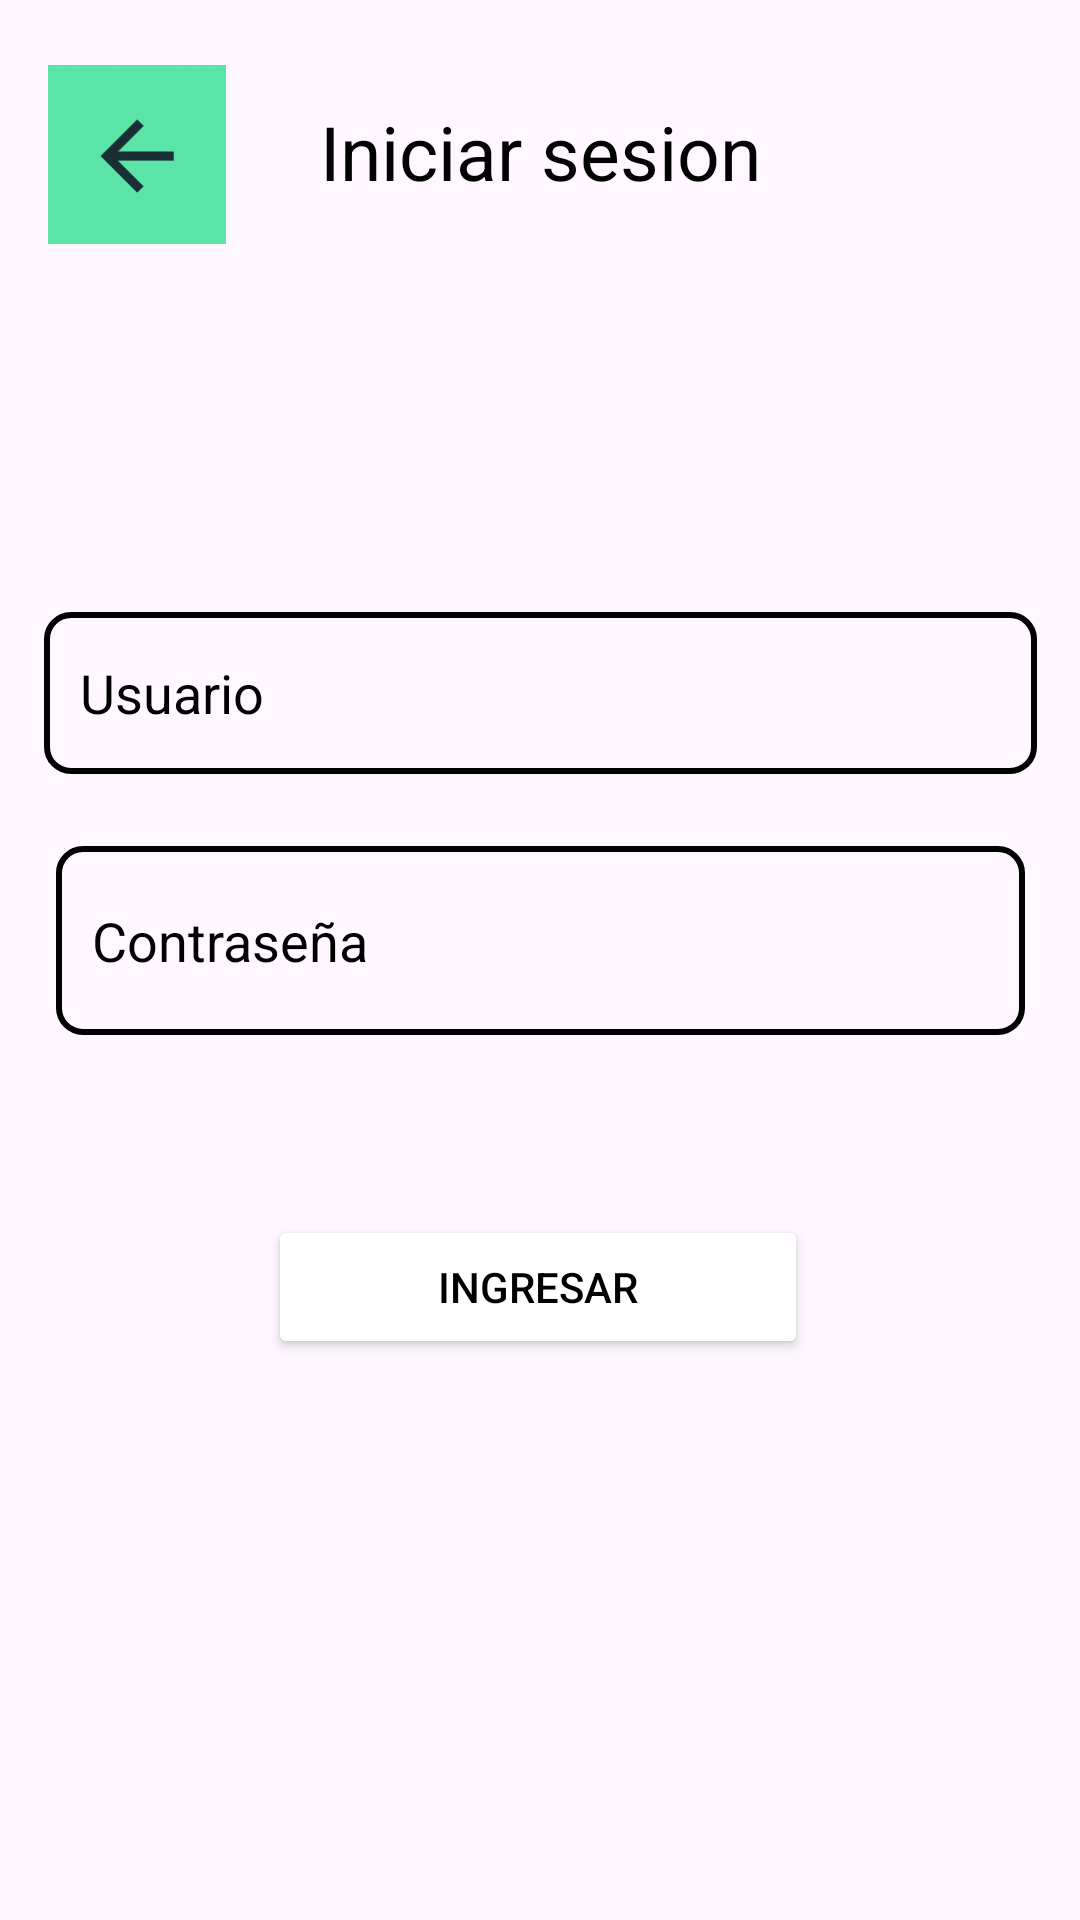

Here is an Android app screen rendered from its layout file. Give the layout XML and the strings, colors and styles it references.
<!-- AndroidManifest.xml: application theme Theme.ActividadProg -->
<!-- res/layout/credenciales.xml -->
<?xml version="1.0" encoding="utf-8"?>
<androidx.constraintlayout.widget.ConstraintLayout xmlns:android="http://schemas.android.com/apk/res/android"
    xmlns:app="http://schemas.android.com/apk/res-auto"
    xmlns:tools="http://schemas.android.com/tools"
    android:id="@+id/credenciales"
    android:layout_width="match_parent"
    android:layout_height="match_parent"
    tools:context=".Credenciales">

    

    
    <EditText
        android:id="@+id/editTextEmail"
        android:layout_width="331dp"
        android:layout_height="54dp"
        android:layout_marginTop="204dp"
        android:backgroundTint="@color/verde"
        android:hint="Usuario"
        android:inputType="textEmailAddress"
        android:textColor="@android:color/black"
        android:textColorHint="@color/black"
        android:background="@drawable/border_green"
        android:padding="12dp"
        app:layout_constraintEnd_toEndOf="parent"
        app:layout_constraintStart_toStartOf="parent"
        app:layout_constraintTop_toTopOf="parent"
        app:layout_constraintWidth_percent="0.8" />

    <Button
        android:id="@+id/btnLogin"
        android:layout_width="0dp"
        android:layout_height="wrap_content"
        android:layout_marginTop="60dp"
        android:backgroundTint="@color/verde"
        android:text="Ingresar"
        android:textColor="@android:color/black"
        app:layout_constraintEnd_toEndOf="parent"
        app:layout_constraintHorizontal_bias="0.497"
        app:layout_constraintStart_toStartOf="parent"
        app:layout_constraintTop_toBottomOf="@id/editTextPassword"
        app:layout_constraintWidth_percent="0.5" />

    <EditText
        android:id="@+id/editTextPassword"
        android:layout_width="323dp"
        android:layout_height="63dp"
        android:layout_marginTop="24dp"
        android:backgroundTint="@color/verde"
        android:hint="Contraseña"
        android:inputType="textPassword"
        android:textColor="@android:color/black"
        android:textColorHint="@color/black"
        android:background="@drawable/border_green"
        android:padding="12dp"
        app:layout_constraintEnd_toEndOf="parent"
        app:layout_constraintStart_toStartOf="parent"
        app:layout_constraintTop_toBottomOf="@id/editTextEmail"
        app:layout_constraintWidth_percent="0.8" />

    


    

    <View
        android:id="@+id/view"
        android:layout_width="match_parent"
        android:layout_height="101dp"
        android:background="@color/verde"
        app:layout_constraintBottom_toBottomOf="parent"
        app:layout_constraintEnd_toEndOf="parent"
        app:layout_constraintHorizontal_bias="0.0"
        app:layout_constraintStart_toStartOf="parent"
        app:layout_constraintTop_toTopOf="parent"
        app:layout_constraintVertical_bias="0.0" />

    <ImageButton
        android:id="@+id/backButton"
        android:layout_width="wrap_content"
        android:layout_height="wrap_content"
        android:background="?attr/selectableItemBackgroundBorderless"
        android:contentDescription="@string/imagen_flecha"
        android:src="@drawable/is_back"
        app:layout_constraintBottom_toBottomOf="@+id/view"
        app:layout_constraintEnd_toEndOf="parent"
        app:layout_constraintHorizontal_bias="0.0"
        android:layout_margin="16dp"
        app:layout_constraintStart_toStartOf="parent"
        app:layout_constraintTop_toTopOf="@+id/view"
        app:layout_constraintVertical_bias="0.609" />

    <TextView
        android:id="@+id/textView"
        android:layout_width="wrap_content"
        android:layout_height="wrap_content"
        android:text="@string/iniciar_sesion"
        android:textColor="@color/black"
        android:textSize="25sp"
        app:layout_constraintBottom_toBottomOf="@+id/view"
        app:layout_constraintEnd_toEndOf="@+id/view"
        app:layout_constraintStart_toStartOf="@+id/view"
        app:layout_constraintTop_toTopOf="@+id/view" />


</androidx.constraintlayout.widget.ConstraintLayout>
<!-- resources referenced by this layout -->
<resources>
  <!-- drawable border_green (drawable) -->
  <?xml version="1.0" encoding="utf-8"?>
  <shape xmlns:android="http://schemas.android.com/apk/res/android">
      <solid android:color="@android:color/transparent"/> 
      <stroke
          android:width="2dp"
          android:color="@color/verde" /> 
      <corners android:radius="8dp"/> 
  </shape>
  <!-- drawable is_back: png bitmap (drawable-xxhdpi, 1241 bytes) -->
  <string name="imagen_flecha">imagen flecha</string>
  <string name="iniciar_sesion">Iniciar sesion</string>
  <style name="Theme.ActividadProg" parent="Base.Theme.ActividadProg" />
  <style name="Base.Theme.ActividadProg" parent="Theme.Material3.DayNight.NoActionBar">
          
          
      </style>
  <!-- not gathered from this repository: default colours our renderer supplied (Android Studio template values) -->
  <color name="black">#FF000000</color>
</resources>
